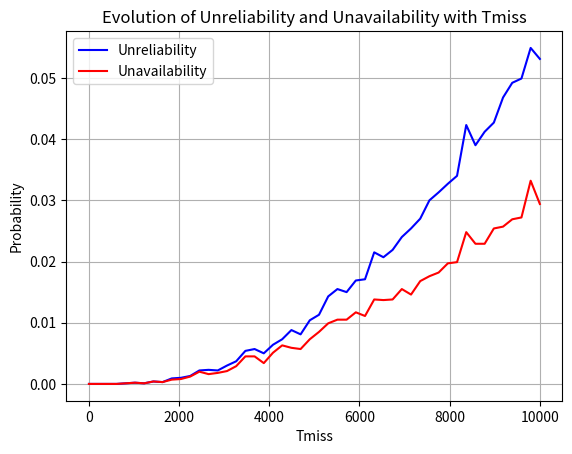

Here is the Python script that generated this plot:
# On fait d'abord une partie unreliability ce sera plus simple dans un premier temp
# en system based-approach
import numpy as np
import matplotlib.pyplot as plt

seed = 1
np.random.seed(seed)

Lambda_1 = 0.0001
Lambda = 0.0001
Mu = 0.0001
Mu_1 = 0.0001
Tmiss = 1

# 1 = operating, 0 = failed, 2 = stand-by
possible_states = [[1, 2, 2], [0, 1, 2], [0, 0, 1], [0, 0, 0], [1, 2, 0], [1, 0, 0]]
# on garde l'ordre dans choisi dans possible states pour donner un numero à chauqe état pour pouvoir les identifier dans le code
A = [[-Lambda_1, 0, 0, Lambda_1, 0, 0], [Mu, -Mu - Lambda, 0, 0, Lambda_1, 0],
     [0, 2 * Mu, -2 * Mu - Lambda_1, 0, 0, Lambda_1], [Mu_1, 0, 0, -Mu_1 - Lambda, Lambda, 0],
     [0, 0, 0, Mu, -Mu - Lambda, Lambda], [0, 0, Mu_1, 0, 2 * Mu, -Mu_1 - 2 * Mu]]
failed_state = [0, 0, 0]
NumberSim = 10000
print("AAAAAA")



def NewStateSample(StateInd):
    times = []
    indices = []
    for i in range(len(A)):
        if i == StateInd or A[StateInd][i] == 0 : continue
        etha = np.random.uniform(0, 1)
        v = -np.log(etha)/np.abs(A[StateInd][i])
        times.append(v)
        indices.append(i)
    mint = min(times)
    #print(times)
    #print(indices)
    #print(mint)
    ind = times.index(mint)
    print(ind)
    return indices[ind], times[ind]


def Unreliability(numberSim, Tmiss):
    numberUnreliableStates = 0
    numberUnavailableStates = 0
    # on va faire un nombre n fois l'evolution du systeme
    for i in range(numberSim):
        # etat initial du systeme : la unit 1 operationel (1), les 2 autres en cold stand-by (2)
        time = 0
        stateInd = 0
        Reliable = True

        while time <= Tmiss:
            # sample de la durée pendant laquel il n'y a pas d'evolution du système

            sInd, t = NewStateSample(stateInd)
            print(stateInd)
            time += t
            if time >= Tmiss: break
            stateInd = sInd
            if stateInd == 5 and Reliable:
                numberUnreliableStates += 1
                Reliable = False

        if stateInd == 5:
            numberUnavailableStates += 1
    return numberUnreliableStates, numberUnavailableStates


# Vecteurs pour les différents Tmiss et résultats
Tmiss_values = np.linspace(0.1, 10000, 50)
unreliability_values = []
unavailability_values = []

for Tmiss in Tmiss_values:
    u_reliable, u_available = Unreliability(NumberSim, Tmiss)
    unreliability_values.append(u_reliable / NumberSim)
    unavailability_values.append(u_available / NumberSim)

# Création des plots
#.figure(figsize=(10, 6))
plt.plot(Tmiss_values, unreliability_values, label="Unreliability", color='blue')
plt.plot(Tmiss_values, unavailability_values, label="Unavailability", color='red')
plt.title("Evolution of Unreliability and Unavailability with Tmiss")
plt.xlabel("Tmiss")
plt.ylabel("Probability")
plt.legend()
plt.grid()
plt.show()
 #il faut d'abord identifier dans le code chaque état possible => j'envoie le state graph dans le groupe
